Dataset: lung_mask_data (GitHub, ljsetter/0xDEADBEEFCAFE). Classes: normal, pneumonia.

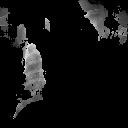
Label: pneumonia

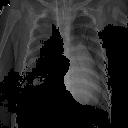
Label: pneumonia

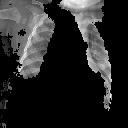
Label: pneumonia

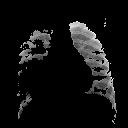
Label: normal

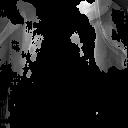
Label: pneumonia

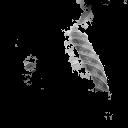
Label: normal
